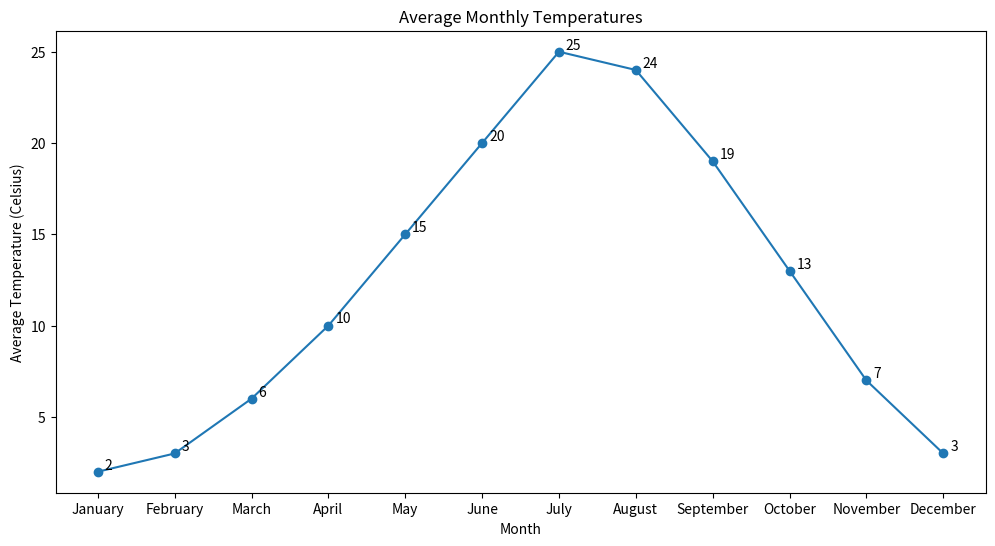

Python code for this plot:

import matplotlib.pyplot as plt

# Data for plotting
months = ['January', 'February', 'March', 'April', 'May', 'June', 'July', 'August', 'September', 'October', 'November', 'December']
average_temperature = [2, 3, 6, 10, 15, 20, 25, 24, 19, 13, 7, 3]

# Create a new figure with specific width and height
plt.figure(figsize=(12, 6))

# Plotting the line chart with a specific color scheme
plt.plot(months, average_temperature, marker='o', linestyle='-', color='#1f77b4')  # Blue color

# Assign annotations/labels to specific data points to provide additional information
for i, temp in enumerate(average_temperature):
    plt.annotate(str(temp), xy=(months[i], temp), xytext=(5, 2), textcoords='offset points')

# Modify the chart title and labels
plt.title('Average Monthly Temperatures')
plt.xlabel('Month')
plt.ylabel('Average Temperature (Celsius)')

# Show the plot
plt.show()
